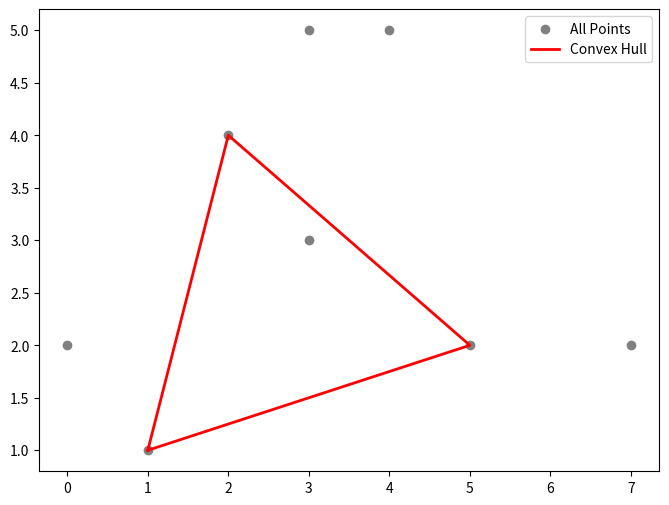

Python code for this plot:
import numpy as np
import matplotlib.pyplot as plt

# 임의 점들 생성: P는 최저점
points = np.array([
    [2, 4],   # 0번
    [5, 2],   # 1번
    [0, 2],   # 2번
    [1, 1],   # 3번 -> P (최저점)
    [4, 5],   # 4번
    [3, 3],
    [7, 2],
    [3, 5]    # 5번
])
p_idx = np.lexsort((points[:,0], points[:,1]))[0]
P = points[p_idx]
def polar_angle(p):
    return np.arctan2(p[1] - P[1], p[0] - P[0])
def dist_p(p):
    return (p[0] - P[0])**2 + (p[1] - P[1])**2
other_point = np.delete(points, p_idx ,axis=0)
sorted_indices = np.lexsort((dist_p(other_point),polar_angle(other_point)))
sorted_points = other_point[sorted_indices]
def ccw(a, b, c):
    val = (b[0] - a[0]) * (c[1] - a[1]) - (b[1] - a[1]) * (c[0] - a[0])
    if val > 0: return 1
    if val < 0: return -1
    return 0
stack = [P, sorted_points[0]]
for next_points in sorted_points[1:]:
    while len(stack) >= 2 and ccw(stack[-2], stack[-1], next_points)<=0:
        stack.pop
    stack.append(next_points)
convex_hull = np.array(stack)
print(convex_hull)
plt.figure(figsize=(8,6))
plt.scatter(points[:, 0], points[:, 1], color='gray', label='All Points')
hull_plot = np.vstack([convex_hull, convex_hull[0]])
plt.plot(hull_plot[:, 0], hull_plot[:, 1], 'r-', linewidth=2, label='Convex Hull')
plt.legend()
plt.show()
